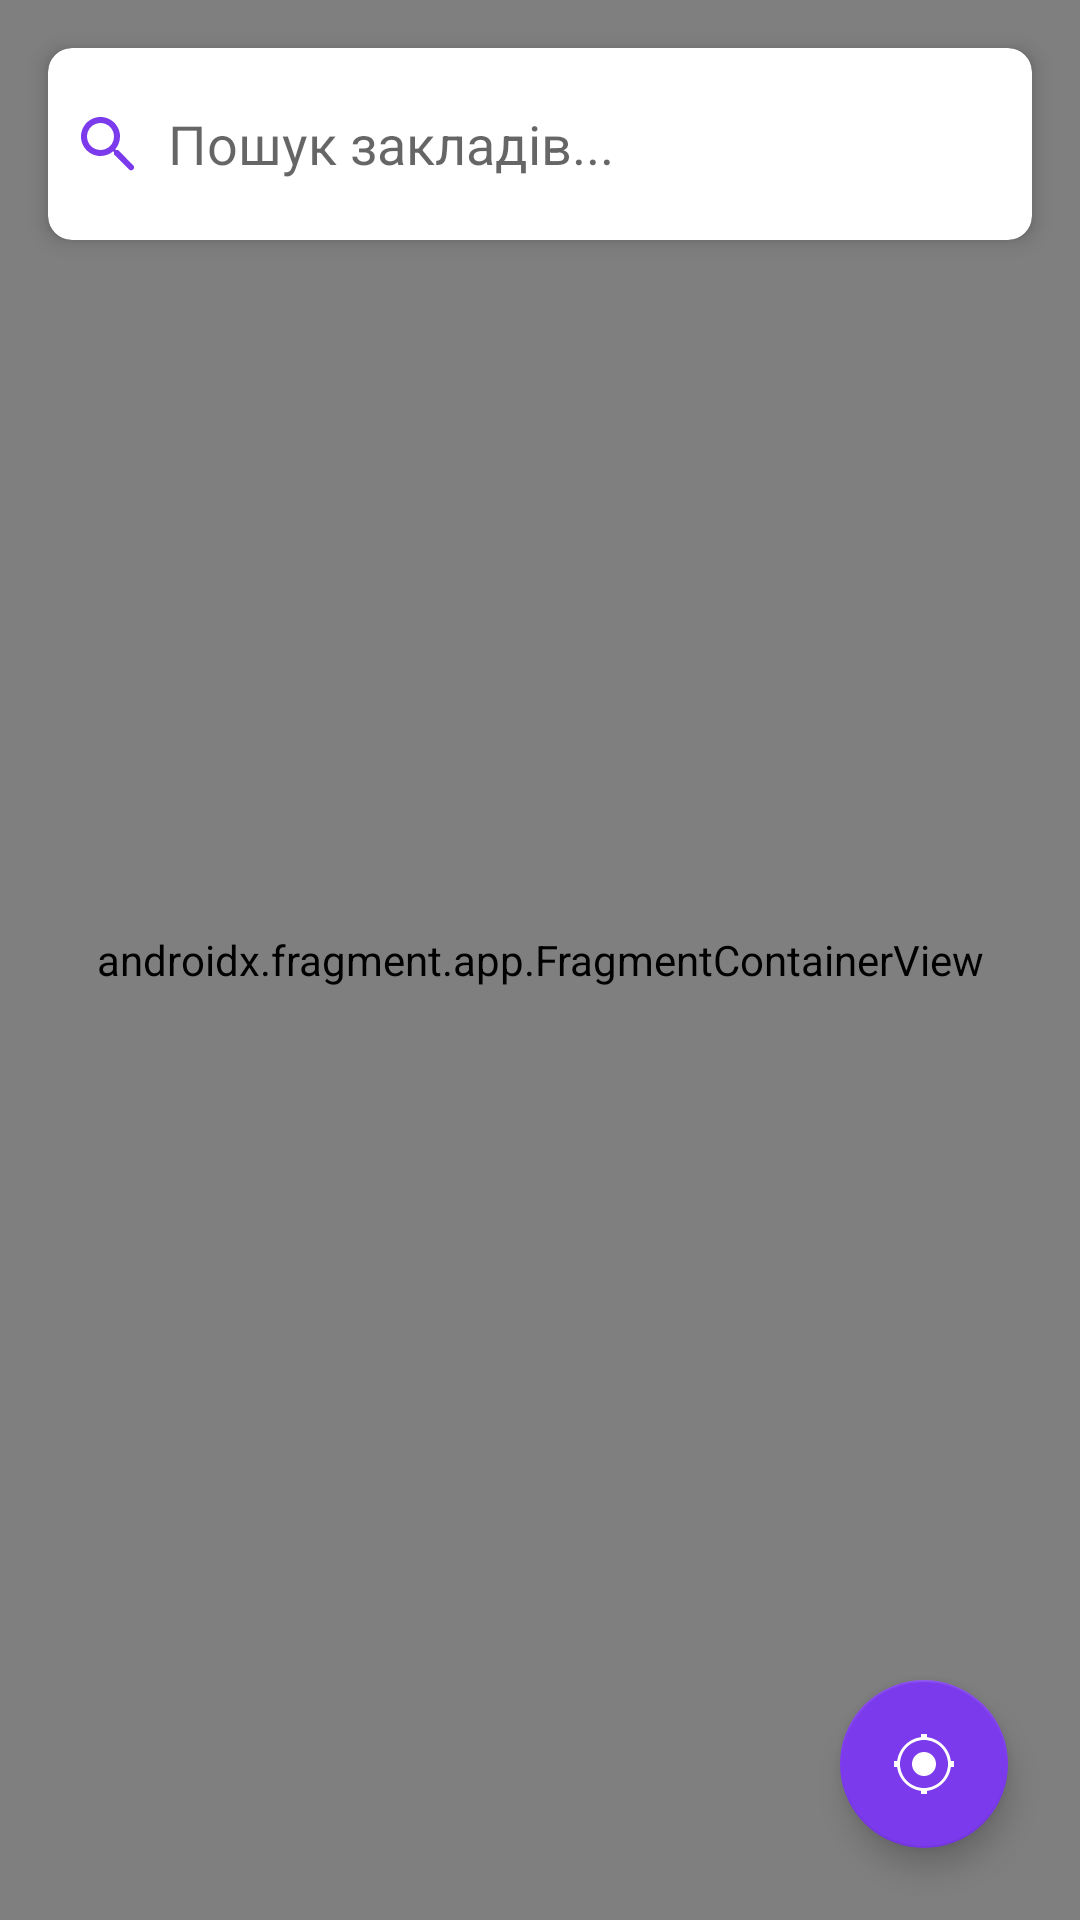

This screen was rendered from an Android layout file. Write that file and the resources it references.
<!-- AndroidManifest.xml: application theme Theme.Trimly -->
<!-- res/layout/fragment_home.xml -->
<?xml version="1.0" encoding="utf-8"?>
<androidx.constraintlayout.widget.ConstraintLayout xmlns:android="http://schemas.android.com/apk/res/android"
    xmlns:app="http://schemas.android.com/apk/res-auto"
    android:layout_width="match_parent"
    android:layout_height="match_parent">

    <androidx.fragment.app.FragmentContainerView
        android:id="@+id/map"
        android:name="com.google.android.gms.maps.SupportMapFragment"
        android:layout_width="0dp"
        android:layout_height="0dp"
        app:layout_constraintBottom_toBottomOf="parent"
        app:layout_constraintEnd_toEndOf="parent"
        app:layout_constraintStart_toStartOf="parent"
        app:layout_constraintTop_toTopOf="parent" />

    <com.google.android.material.card.MaterialCardView
        android:id="@+id/searchCard"
        android:layout_width="match_parent"
        android:layout_height="wrap_content"
        android:layout_margin="16dp"
        app:cardCornerRadius="8dp"
        app:cardElevation="4dp"
        app:layout_constraintTop_toTopOf="parent">

        <LinearLayout
            android:layout_width="match_parent"
            android:layout_height="wrap_content"
            android:orientation="horizontal"
            android:padding="8dp">

            <ImageView
                android:layout_width="24dp"
                android:layout_height="24dp"
                android:layout_gravity="center_vertical"
                android:src="@drawable/ic_search"
                android:contentDescription="@string/search_icon" />

            <AutoCompleteTextView
                android:id="@+id/searchEditText"
                android:layout_width="0dp"
                android:layout_height="48dp"
                android:layout_weight="1"
                android:layout_marginStart="8dp"
                android:background="@null"
                android:hint="@string/search_hint"
                android:inputType="text"
                android:maxLines="1"
                android:autofillHints="name"
                android:completionThreshold="1" />

        </LinearLayout>

    </com.google.android.material.card.MaterialCardView>

    <com.google.android.material.floatingactionbutton.FloatingActionButton
        android:id="@+id/locationFab"
        android:layout_width="wrap_content"
        android:layout_height="wrap_content"
        android:layout_margin="24dp"
        android:src="@drawable/ic_my_location_white"
        android:contentDescription="@string/location_fab"
        app:backgroundTint="@color/geo_fab"
        app:layout_constraintBottom_toBottomOf="parent"
        app:layout_constraintEnd_toEndOf="parent" />

</androidx.constraintlayout.widget.ConstraintLayout>
<!-- resources referenced by this layout -->
<resources>
  <color name="geo_fab">#7C3AED</color>
  <!-- drawable ic_my_location_white (drawable) -->
  <vector xmlns:android="http://schemas.android.com/apk/res/android"
      android:width="24dp"
      android:height="24dp"
      android:viewportWidth="24"
      android:viewportHeight="24">
      <path
          android:fillColor="#FFFFFF"
          android:pathData="M12,8a4,4 0 1,0 0,8a4,4 0 1,0 0,-8zm8.94,3c-0.46,-4.05 -3.89,-7.48 -7.94,-7.94V2h-2v1.06C6.95,3.52 3.52,6.95 3.06,11H2v2h1.06c0.46,4.05 3.89,7.48 7.94,7.94V22h2v-1.06c4.05,-0.46 7.48,-3.89 7.94,-7.94H22v-2h-1.06zM12,20c-4.41,0 -8,-3.59 -8,-8s3.59,-8 8,-8s8,3.59 8,8s-3.59,8 -8,8z"/>
  </vector>
  <!-- drawable ic_search (drawable) -->
  <vector xmlns:android="http://schemas.android.com/apk/res/android"
      android:width="24dp"
      android:height="24dp"
      android:viewportWidth="24"
      android:viewportHeight="24">
      <path
          android:fillColor="#7C3AED"
          android:pathData="M15.5,14h-0.79l-0.28,-0.27C15.41,12.59 16,11.11 16,9.5 16,5.91 13.09,3 9.5,3 5.91,3 3,5.91 3,9.5 3,13.09 5.91,16 9.5,16c1.61,0 3.09,-0.59 4.23,-1.57l0.27,0.28v0.79l5,4.99c0.39,0.39 1.02,0.39 1.41,0 0.39,-0.39 0.39,-1.02 0,-1.41l-4.99,-5zm-6,0C7.01,14 5,11.99 5,9.5 5,7.01 7.01,5 9.5,5 11.99,5 14,7.01 14,9.5 14,11.99 11.99,14 9.5,14z"/>
  </vector>
  <string name="location_fab">Пошук геолокації</string>
  <string name="search_hint">Пошук закладів...</string>
  <string name="search_icon">Пошук</string>
  <style name="Theme.Trimly" parent="Theme.MaterialComponents.DayNight.NoActionBar">
          <item name="colorPrimary">@color/colorPrimary</item>
          <item name="colorPrimaryVariant">@color/colorPrimaryDark</item>
          <item name="colorOnPrimary">@color/white</item>
          <item name="colorSecondary">@color/colorAccent</item>
          <item name="colorOnSecondary">@color/white</item>
          <item name="android:windowBackground">@color/white</item>
          <item name="android:navigationBarColor">@color/white</item>
          <item name="android:statusBarColor">@color/colorPrimaryDark</item>
          <item name="bottomNavigationStyle">@style/Widget.Trimly.BottomNavigationView</item>
      </style>
  <color name="colorPrimary">#7C3AED</color>
  <color name="colorPrimaryDark">#5B21B6</color>
  <color name="white">#FFFFFFFF</color>
  <color name="colorAccent">#A78BFA</color>
  <style name="Widget.Trimly.BottomNavigationView" parent="Widget.MaterialComponents.BottomNavigationView">
          <item name="itemIconSize">32dp</item>
          <item name="itemTextAppearanceActive">@style/BottomNavTextActive</item>
          <item name="itemTextAppearanceInactive">@style/BottomNavTextInactive</item>
          <item name="itemIconTint">@color/bottom_nav_icon</item>
          <item name="itemRippleColor">@color/colorAccent</item>
          <item name="android:background">@color/white</item>
          <item name="android:minHeight">72dp</item>
      </style>
  <style name="BottomNavTextActive" parent="TextAppearance.AppCompat.Caption">
          <item name="android:textColor">@color/colorPrimary</item>
          <item name="android:textSize">14sp</item>
          <item name="android:textStyle">bold</item>
      </style>
  <style name="BottomNavTextInactive" parent="TextAppearance.AppCompat.Caption">
          <item name="android:textColor">@color/bottom_nav_icon_inactive</item>
          <item name="android:textSize">13sp</item>
      </style>
  <color name="bottom_nav_icon">#7C3AED</color>
  <color name="bottom_nav_icon_inactive">#BDBDBD</color>
</resources>
